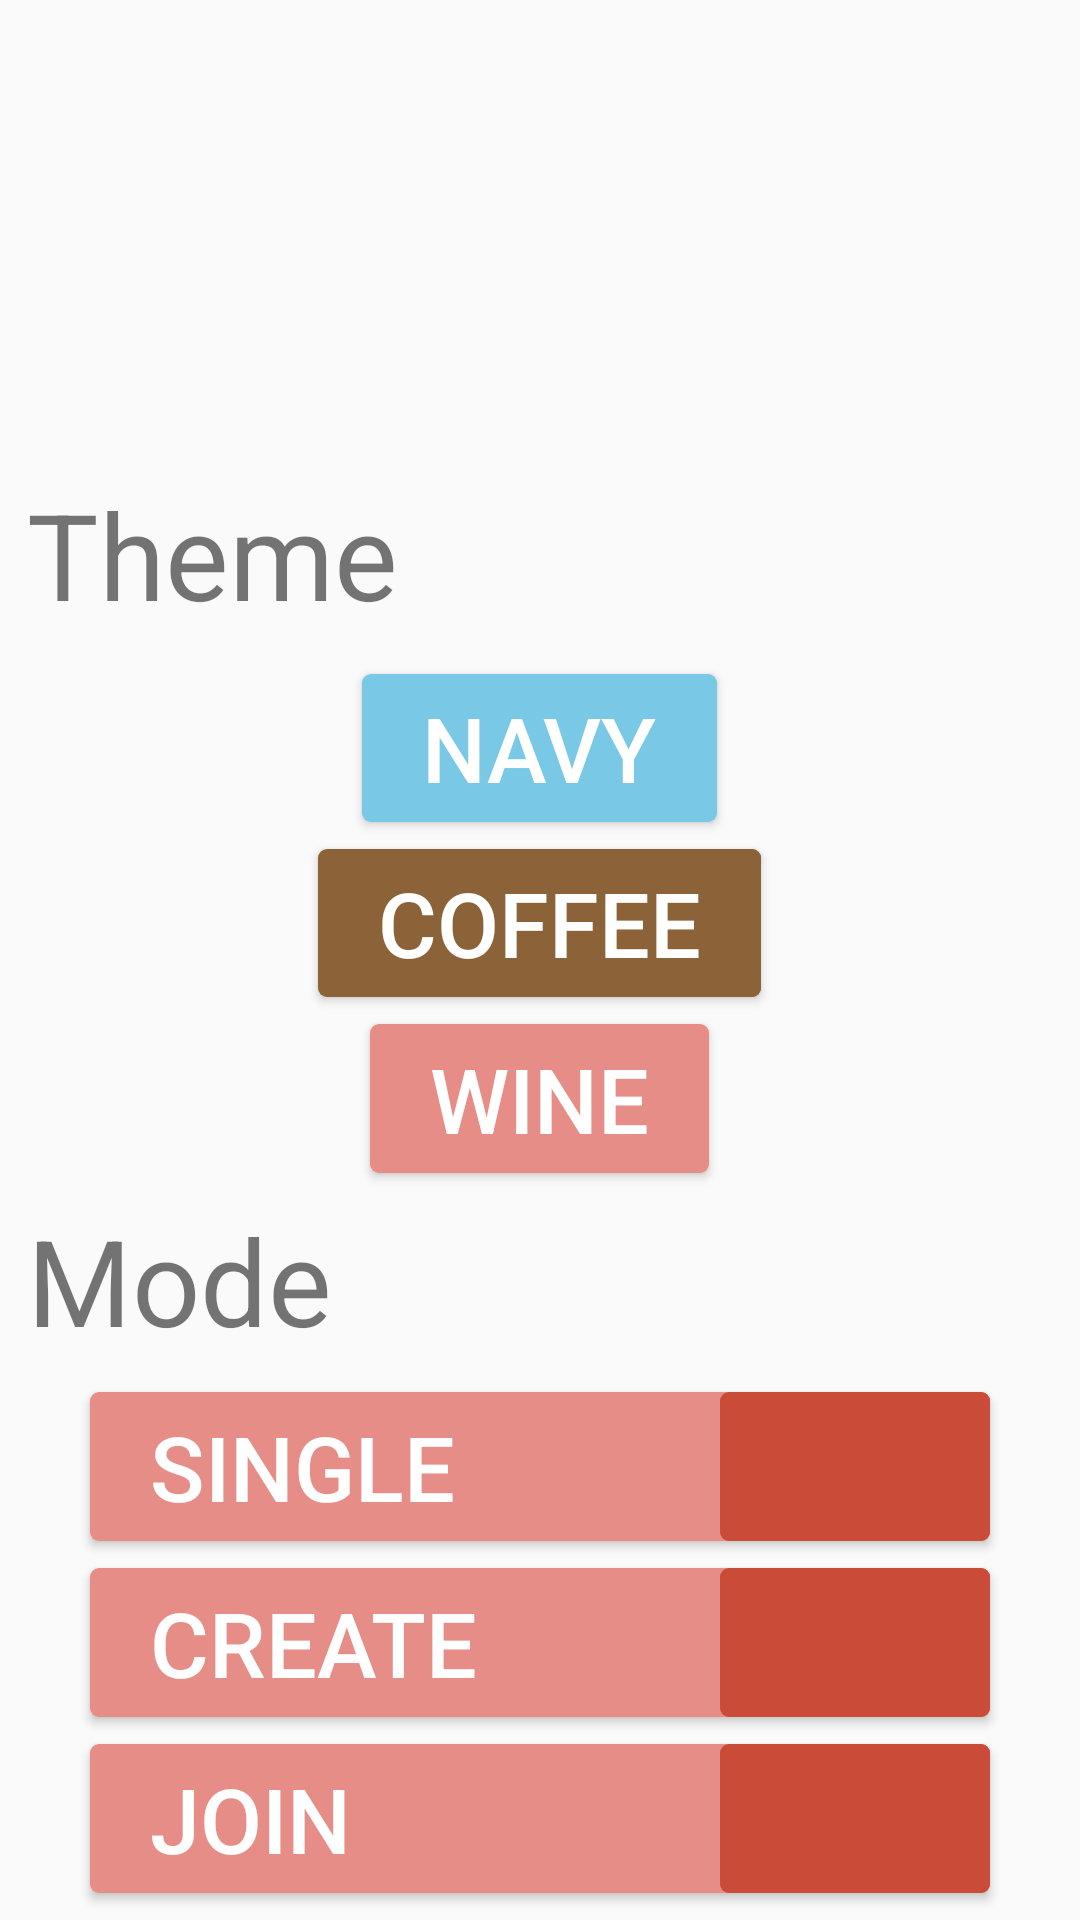

Layout XML and referenced resources for this Android screen:
<!-- AndroidManifest.xml: application theme AppTheme -->
<!-- res/layout/activity_welcome.xml -->
<?xml version="1.0" encoding="utf-8"?>
<LinearLayout xmlns:android="http://schemas.android.com/apk/res/android"
    android:orientation="vertical"
    android:gravity="bottom|center"
    android:layout_width="fill_parent"
    android:layout_height="fill_parent"
    >

    <ImageView
        android:layout_width="wrap_content"
        android:layout_height="0dp"
        android:background="@drawable/color_purple"
        android:id="@+id/iv_theme"
        android:layout_weight="99"
        />

<TextView
    android:layout_width="wrap_content"
    android:layout_height="wrap_content"
    android:text="Theme"
    android:textSize="40sp"
    android:layout_weight="3"
    android:layout_gravity="start"
    android:layout_margin="@dimen/button_margin"/>


    <Button
        android:layout_weight="1"
        android:layout_width="wrap_content"
            android:layout_height="wrap_content"
            android:background="@drawable/btn_bg_wordpress"
        android:layout_marginBottom="9dp"
        android:id="@+id/btn_wordpress"
        android:textColor="@android:color/white"
        android:textSize="30sp"
        android:text="Navy"
        android:gravity="start|center_vertical"
        android:paddingLeft="20dp"
        android:paddingRight="20dp"
        />
    <Button
        android:layout_weight="1"
        android:text="Coffee"
        android:gravity="start|center_vertical"
        android:paddingLeft="20dp"
        android:paddingRight="20dp"
        android:textSize="30sp"
        android:textColor="@android:color/white"
        android:layout_width="wrap_content"
        android:layout_height="wrap_content"
        android:background="@drawable/btn_bg_coffee"
        android:layout_marginBottom="9dp"
        android:id="@+id/btn_coffee"/>
    <Button
        android:layout_weight="1"
        android:textSize="30sp"
        android:text="Wine"
        android:gravity="start|center_vertical"
        android:paddingLeft="20dp"
        android:paddingRight="20dp"
        android:textColor="@android:color/white"
        android:layout_width="wrap_content"
        android:layout_height="wrap_content"
        android:background="@drawable/btn_bg_purple"
        android:id="@+id/btn_gooddata"
        />
    <TextView
        android:layout_weight="1"
        android:layout_width="wrap_content"
        android:layout_height="wrap_content"
        android:text="Mode"
        android:textSize="40sp"
        android:layout_gravity="start"
        android:layout_margin="@dimen/button_margin"/>
    <Button
        android:layout_weight="1"
        android:gravity="start|center_vertical"
        android:paddingLeft="20dp"
        android:paddingRight="20dp"
        android:layout_width="300dp"
        android:layout_height="wrap_content"
        android:id="@+id/btn_single"
        android:textSize="30sp"
        android:textColor="#ffffff"
        android:text="Single"
        android:layout_marginBottom="9dp"
        android:background="@drawable/btn_bg_purple"
        />

        <Button
            android:gravity="start|center_vertical"
            android:paddingLeft="20dp"
            android:paddingRight="20dp"
            android:background="@drawable/btn_bg_purple"
            android:layout_width="300dp"
            android:layout_weight="1"
            android:layout_height="wrap_content"
            android:id="@+id/btn_create"
            android:textColor="#ffffff"
            android:textSize="30sp"
            android:layout_marginBottom="9dp"
            android:text="Create"/>
        <Button
            android:layout_marginBottom="9dp"
            android:gravity="start|center_vertical"
            android:paddingLeft="20dp"
            android:paddingRight="20dp"
            android:layout_width="300dp"
            android:background="@drawable/btn_bg_purple"
            android:layout_weight="1"
            android:layout_height="wrap_content"
            android:id="@+id/btn_join"
            android:textColor="#ffffff"
            android:textSize="30sp"
            android:text="Join"/>


</LinearLayout>
<!-- resources referenced by this layout -->
<resources>
  <dimen name="button_margin">9dp</dimen>
  <!-- drawable btn_bg_coffee (drawable) -->
  <?xml version="1.0" encoding="utf-8"?>
  <selector xmlns:android="http://schemas.android.com/apk/res/android">
      
      <item
          android:state_pressed="true"
          android:drawable="@drawable/pure_coffee"
          />
  
      
      <item
          android:drawable="@drawable/color_coffee"
          />
  </selector>
  <!-- drawable btn_bg_purple (drawable) -->
  <?xml version="1.0" encoding="utf-8"?>
  <selector xmlns:android="http://schemas.android.com/apk/res/android">
      
      <item
          android:state_pressed="true"
          android:drawable="@drawable/pure_redwine"
          />
  
      
      <item
          android:drawable="@drawable/color_purple"
          />
  
  </selector>
  <!-- drawable btn_bg_wordpress (drawable) -->
  <?xml version="1.0" encoding="utf-8"?>
  <selector xmlns:android="http://schemas.android.com/apk/res/android">
      
      <item
          android:state_pressed="true"
          android:drawable="@drawable/pure_blue"
          />
  
      
      <item
          android:drawable="@drawable/color_wordpress"
          />
  
  </selector>
  <style name="AppTheme" parent="Theme.AppCompat.Light.DarkActionBar">
          
          <item name="colorPrimary">#1E8CBE</item>
          
          <item name="colorAccent">@color/accent</item>
          
          <item name="colorPrimaryDark">#005684</item>
  
          
          <item name="actionBarStyle">@style/AppTheme.ActionBarStyle</item>
      </style>
  <!-- drawable pure_coffee (drawable) -->
  <layer-list   xmlns:android = "http://schemas.android.com/apk/res/android" >
      <item
          android:left = "0dp"
          >
          <shape   android:shape = "rectangle" >
              <corners   android:radius = "@dimen/corner_radius"   />
              <solid   android:color = "#765737"   />
          </shape>
      </item>
      </layer-list>
  <!-- drawable pure_redwine (drawable) -->
  <layer-list   xmlns:android = "http://schemas.android.com/apk/res/android" >
      <item
          android:left = "0dp"
          >
          <shape   android:shape = "rectangle" >
              <corners   android:radius = "@dimen/corner_radius"   />
              <solid   android:color = "#EA7B6A"   />
          </shape>
      </item>
      </layer-list>
  <!-- drawable pure_blue (drawable) -->
  <layer-list   xmlns:android = "http://schemas.android.com/apk/res/android" >
      <item
          android:left = "0dp"
          >
          <shape   android:shape = "rectangle" >
              <corners   android:radius = "@dimen/corner_radius"   />
              <solid   android:color = "#78C8E6"   />
          </shape>
      </item>
      </layer-list>
  <dimen name="corner_radius">3dp</dimen>
  <color name="accent">#F5851F</color>
  <style name="AppTheme.ActionBarStyle" parent="android:Widget.ActionBar">
          <item name="android:background">@drawable/transparentbg</item>
          <item name="android:titleTextStyle">@style/AppTheme.ActionBar.TitleTextStyle</item>
      </style>
  <style name="AppTheme.ActionBar.TitleTextStyle" parent="@style/TextAppearance.AppCompat.Widget.ActionBar.Title">
          
          <item name="android:textColor">@android:color/white</item>
      </style>
</resources>
